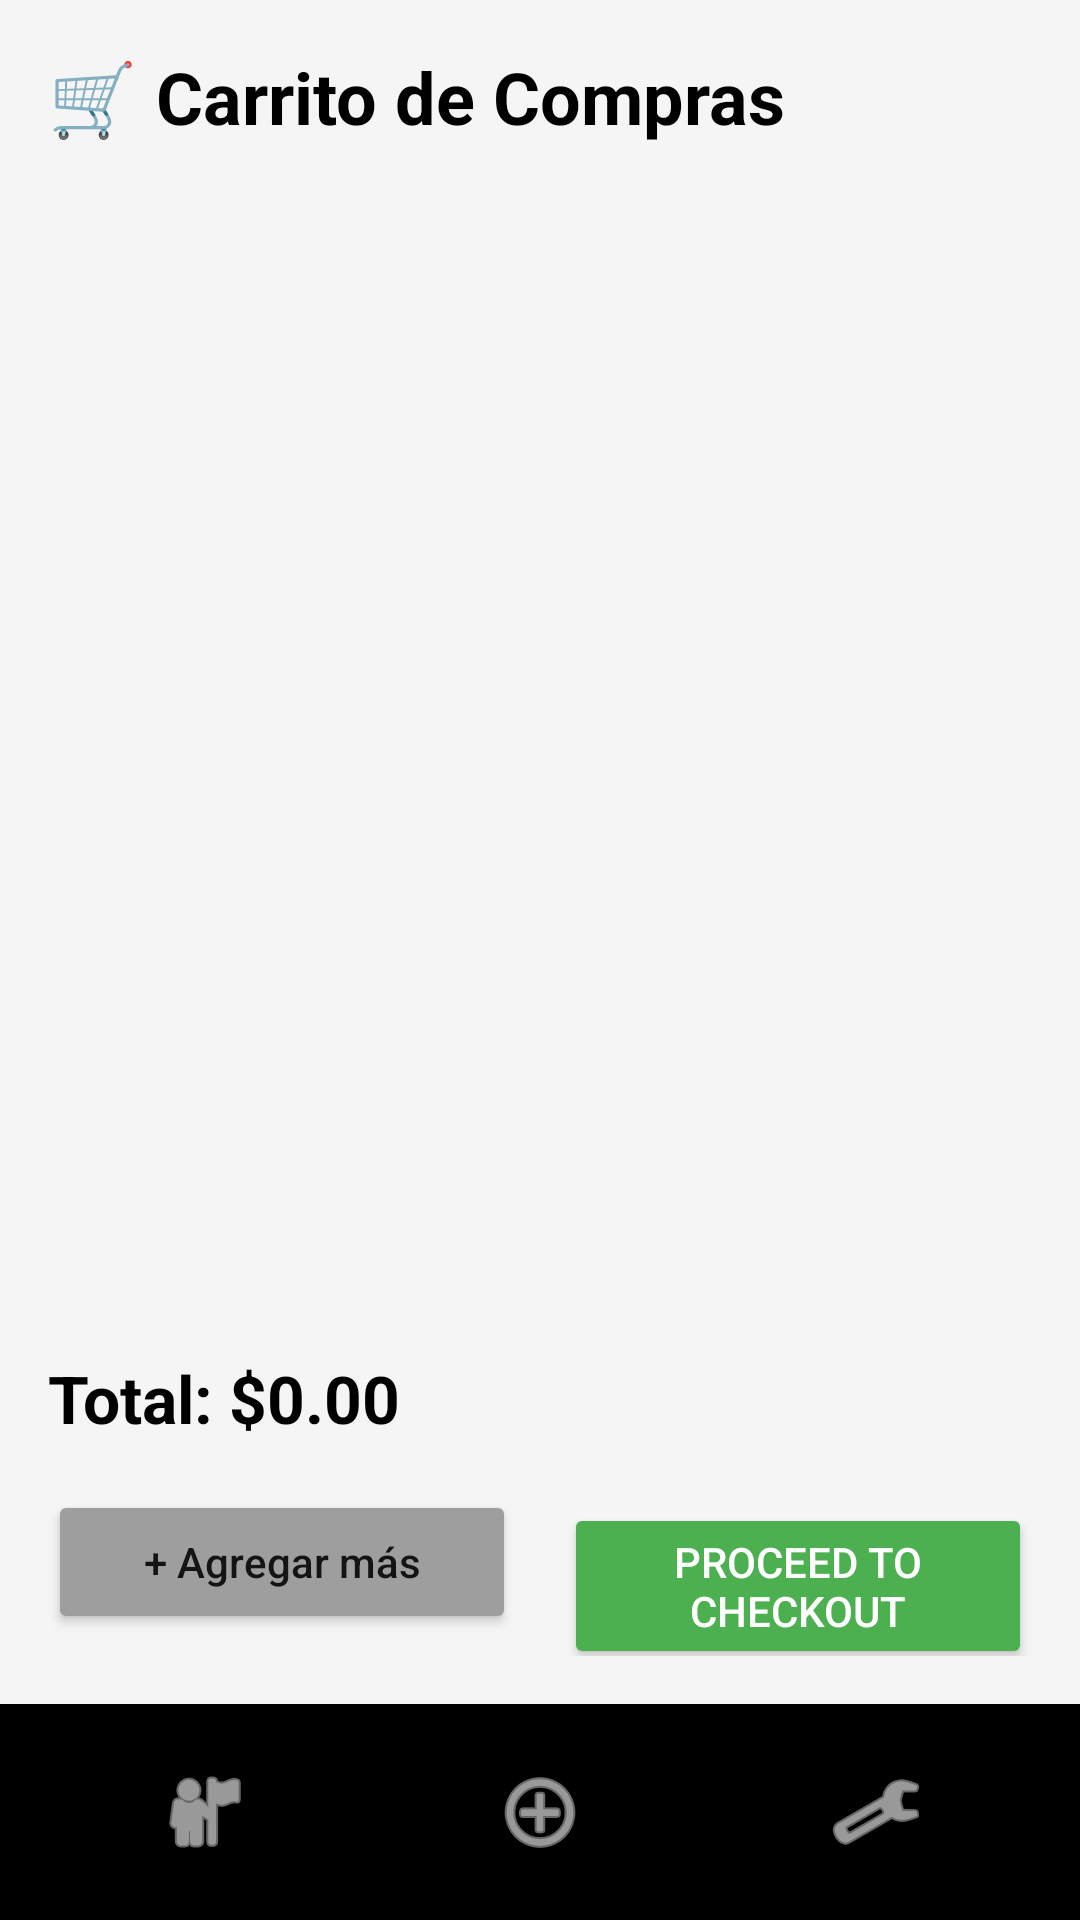

The Android layout XML behind this screen, and the referenced resources:
<!-- AndroidManifest.xml: application theme Theme.RealFoodApp -->
<!-- res/layout/activity_cart.xml -->
<?xml version="1.0" encoding="utf-8"?>
<androidx.constraintlayout.widget.ConstraintLayout xmlns:android="http://schemas.android.com/apk/res/android"
    xmlns:app="http://schemas.android.com/apk/res-auto"
    android:layout_width="match_parent"
    android:layout_height="match_parent"
    android:background="#F5F5F5">

    
    <TextView
        android:id="@+id/titleText"
        android:layout_width="wrap_content"
        android:layout_height="wrap_content"
        android:text="🛒 Carrito de Compras"
        android:textColor="#000000"
        android:textSize="24sp"
        android:textStyle="bold"
        android:layout_margin="16dp"
        app:layout_constraintTop_toTopOf="parent"
        app:layout_constraintStart_toStartOf="parent" />

    
    <FrameLayout
        android:id="@+id/contentContainer"
        android:layout_width="0dp"
        android:layout_height="0dp"
        android:layout_marginTop="16dp"
        app:layout_constraintTop_toBottomOf="@id/titleText"
        app:layout_constraintBottom_toTopOf="@id/totalText"
        app:layout_constraintStart_toStartOf="parent"
        app:layout_constraintEnd_toEndOf="parent">

        
        <LinearLayout
            android:id="@+id/emptyCartLayout"
            android:layout_width="match_parent"
            android:layout_height="match_parent"
            android:orientation="vertical"
            android:gravity="center"
            android:visibility="gone">

            <TextView
                android:id="@+id/emptyCartText"
                android:layout_width="wrap_content"
                android:layout_height="wrap_content"
                android:text="Tu carrito está vacío"
                android:textColor="#999999"
                android:textSize="20sp"
                android:textStyle="bold"
                android:gravity="center" />

            <TextView
                android:layout_width="wrap_content"
                android:layout_height="wrap_content"
                android:layout_marginTop="8dp"
                android:text="🛍️ Agrega productos desde el menú"
                android:textColor="#BBBBBB"
                android:textSize="16sp"
                android:gravity="center" />
        </LinearLayout>

        
        <androidx.recyclerview.widget.RecyclerView
            android:id="@+id/cartRecyclerView"
            android:layout_width="match_parent"
            android:layout_height="match_parent"
            android:clipToPadding="false"
            android:padding="8dp" />

    </FrameLayout>

    
    <TextView
        android:id="@+id/totalText"
        android:layout_width="wrap_content"
        android:layout_height="wrap_content"
        android:text="Total: $0.00"
        android:textColor="#000000"
        android:textSize="22sp"
        android:textStyle="bold"
        android:layout_margin="16dp"
        app:layout_constraintBottom_toTopOf="@id/buttonsLayout"
        app:layout_constraintStart_toStartOf="parent" />

    
    <LinearLayout
        android:id="@+id/buttonsLayout"
        android:layout_width="0dp"
        android:layout_height="wrap_content"
        android:orientation="horizontal"
        android:layout_margin="16dp"
        app:layout_constraintBottom_toTopOf="@id/bottomNavigation"
        app:layout_constraintStart_toStartOf="parent"
        app:layout_constraintEnd_toEndOf="parent">

        
        <Button
            android:id="@+id/addMoreButton"
            android:layout_width="0dp"
            android:layout_height="wrap_content"
            android:layout_weight="1"
            android:text="+ Agregar más"
            android:textAllCaps="false"
            android:backgroundTint="#9E9E9E"
            android:layout_marginEnd="8dp" />

        
        <Button
            android:id="@+id/checkoutButton"
            android:layout_width="0dp"
            android:layout_height="wrap_content"
            android:layout_weight="1"
            android:text="PROCEED TO CHECKOUT"
            android:textAllCaps="false"
            android:backgroundTint="#4CAF50"
            android:textColor="#FFFFFF"
            android:layout_marginStart="8dp" />
    </LinearLayout>

    
    <LinearLayout
        android:id="@+id/bottomNavigation"
        android:layout_width="0dp"
        android:layout_height="wrap_content"
        android:orientation="horizontal"
        android:background="#000000"
        android:padding="12dp"
        app:layout_constraintBottom_toBottomOf="parent"
        app:layout_constraintStart_toStartOf="parent"
        app:layout_constraintEnd_toEndOf="parent">

        <ImageButton
            android:id="@+id/homeButton"
            android:layout_width="0dp"
            android:layout_height="48dp"
            android:layout_weight="1"
            android:background="@android:color/transparent"
            android:src="@android:drawable/ic_menu_myplaces"
            android:contentDescription="Home"
            app:tint="#FFFFFF" />

        <ImageButton
            android:id="@+id/cartButton"
            android:layout_width="0dp"
            android:layout_height="48dp"
            android:layout_weight="1"
            android:background="@android:color/transparent"
            android:src="@android:drawable/ic_menu_add"
            android:contentDescription="Cart"
            app:tint="#FFFFFF" />

        <ImageButton
            android:id="@+id/profileButton"
            android:layout_width="0dp"
            android:layout_height="48dp"
            android:layout_weight="1"
            android:background="@android:color/transparent"
            android:src="@android:drawable/ic_menu_manage"
            android:contentDescription="Profile"
            app:tint="#FFFFFF" />
    </LinearLayout>

</androidx.constraintlayout.widget.ConstraintLayout>
<!-- resources referenced by this layout -->
<resources>
  <style name="Theme.RealFoodApp" parent="Theme.AppCompat.Light.NoActionBar">
          
          <item name="colorPrimary">@color/purple_500</item>
          <item name="colorPrimaryVariant">@color/purple_700</item>
          <item name="colorOnPrimary">@color/white</item>
      </style>
  <!-- not gathered from this repository: default colours our renderer supplied (Android Studio template values) -->
  <color name="purple_500">#FF6200EE</color>
  <color name="purple_700">#FF3700B3</color>
  <color name="white">#FFFFFFFF</color>
</resources>
